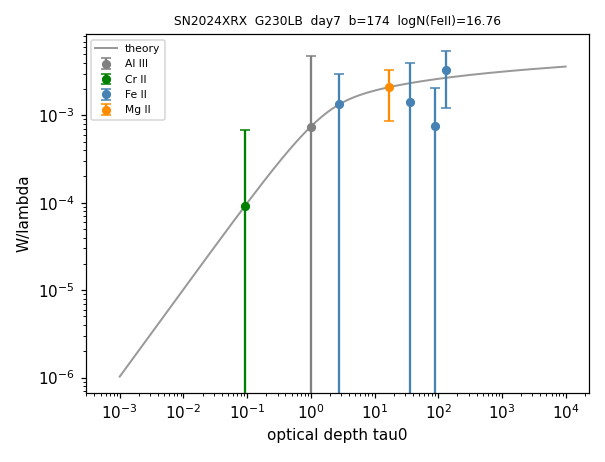

The data file committed next to this chart (first rows):
ion, logN, n_lines
Al III, 14.35, 1
Cr II, 13.82, 1
Fe II, 16.76, 4
Mg II, 15.35, 1
